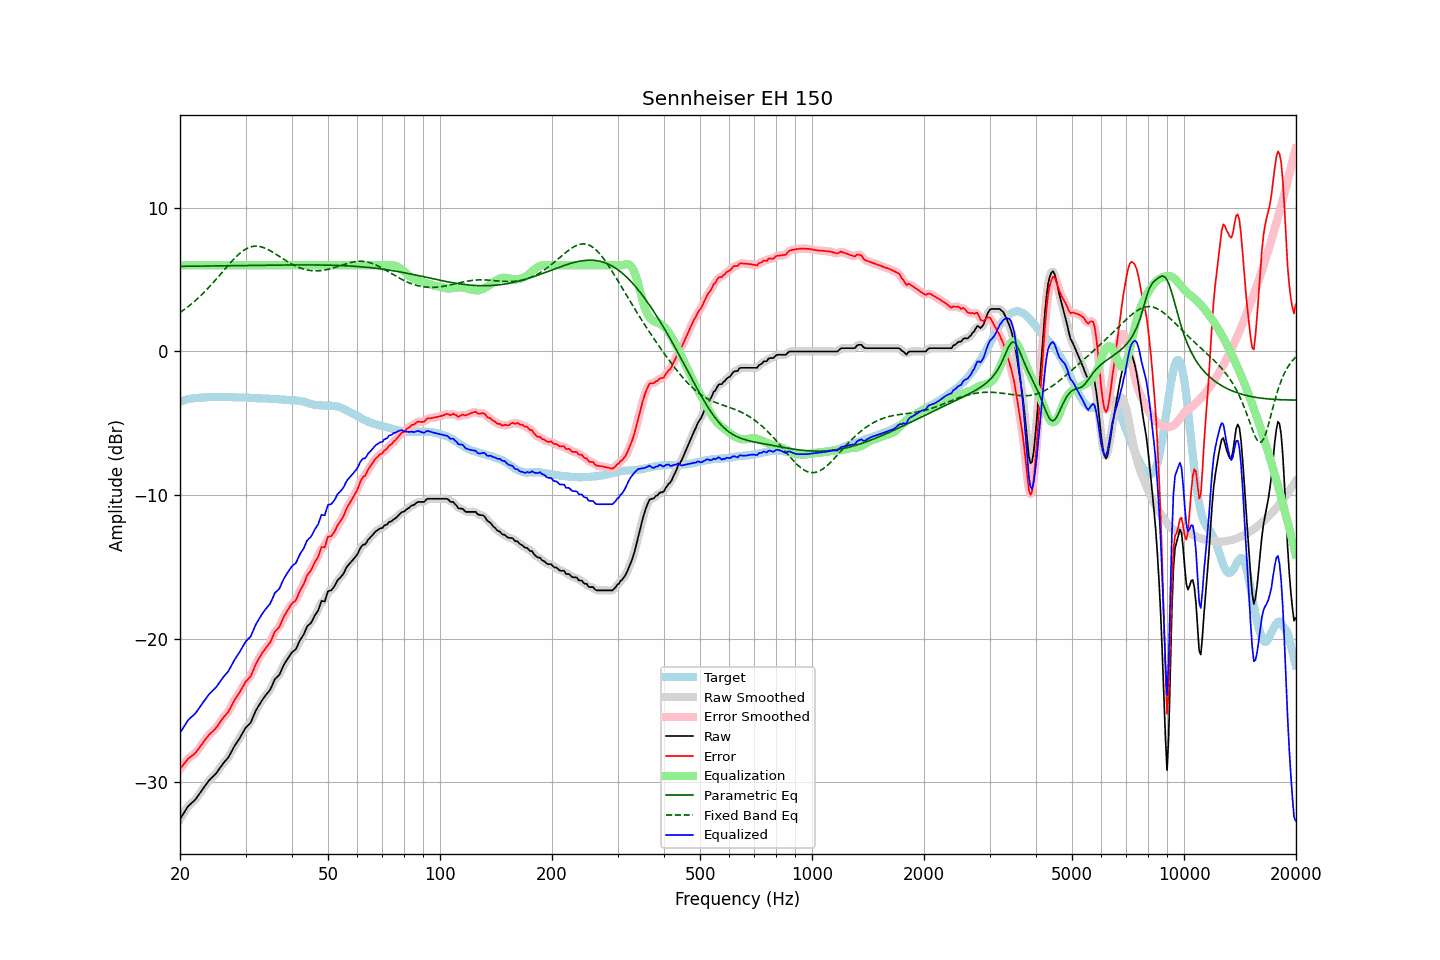

The file beside this chart, header and first rows:
frequency, raw, error, smoothed, error_smoothed, equalization, parametric_eq, fixed_band_eq, equalized_raw, equalized_smoothed, target
20.00, -32.57, -29.08, -32.58, -29.09, 6.00, 5.93, 2.71, -26.57, -26.58, -3.49
20.20, -32.39, -28.94, -32.38, -28.93, 6.00, 5.93, 2.79, -26.39, -26.38, -3.45
20.40, -32.21, -28.79, -32.20, -28.78, 6.00, 5.93, 2.87, -26.21, -26.20, -3.42
20.61, -32.03, -28.64, -32.02, -28.64, 6.00, 5.93, 2.95, -26.03, -26.02, -3.39
20.81, -31.84, -28.49, -31.84, -28.49, 6.00, 5.93, 3.03, -25.84, -25.84, -3.35
21.02, -31.67, -28.36, -31.69, -28.37, 6.00, 5.93, 3.12, -25.67, -25.69, -3.31
21.23, -31.57, -28.27, -31.56, -28.27, 6.00, 5.93, 3.20, -25.57, -25.56, -3.30
21.44, -31.47, -28.19, -31.47, -28.19, 6.00, 5.94, 3.30, -25.47, -25.47, -3.28
21.66, -31.37, -28.11, -31.37, -28.11, 6.00, 5.94, 3.39, -25.37, -25.37, -3.26
21.87, -31.27, -28.02, -31.26, -28.01, 6.00, 5.94, 3.49, -25.27, -25.26, -3.25
22.09, -31.14, -27.91, -31.13, -27.89, 6.00, 5.94, 3.58, -25.14, -25.13, -3.23
22.31, -30.98, -27.75, -30.98, -27.75, 6.00, 5.94, 3.69, -24.98, -24.98, -3.23
22.54, -30.82, -27.60, -30.82, -27.60, 6.00, 5.94, 3.79, -24.82, -24.82, -3.22
22.76, -30.66, -27.44, -30.66, -27.44, 6.00, 5.94, 3.90, -24.66, -24.66, -3.21
22.99, -30.50, -27.29, -30.50, -27.29, 6.00, 5.94, 4.01, -24.50, -24.50, -3.21
23.22, -30.34, -27.13, -30.34, -27.14, 6.00, 5.95, 4.12, -24.34, -24.34, -3.21
23.45, -30.19, -26.99, -30.18, -26.99, 6.00, 5.95, 4.23, -24.19, -24.18, -3.20
23.69, -30.03, -26.85, -30.03, -26.84, 6.00, 5.95, 4.35, -24.03, -24.03, -3.19
23.92, -29.88, -26.70, -29.89, -26.71, 6.00, 5.95, 4.47, -23.88, -23.89, -3.18
24.16, -29.76, -26.59, -29.76, -26.59, 6.00, 5.95, 4.59, -23.76, -23.76, -3.17
24.40, -29.65, -26.49, -29.65, -26.49, 6.00, 5.95, 4.71, -23.65, -23.65, -3.16
24.65, -29.55, -26.38, -29.55, -26.38, 6.00, 5.95, 4.84, -23.55, -23.55, -3.17
24.89, -29.44, -26.27, -29.43, -26.26, 6.00, 5.96, 4.97, -23.44, -23.43, -3.17
25.14, -29.31, -26.14, -29.30, -26.13, 6.00, 5.96, 5.10, -23.31, -23.30, -3.17
25.39, -29.14, -25.96, -29.14, -25.97, 6.00, 5.96, 5.23, -23.14, -23.14, -3.17
25.65, -28.98, -25.81, -28.98, -25.80, 6.00, 5.96, 5.36, -22.98, -22.98, -3.17
25.91, -28.81, -25.63, -28.82, -25.64, 6.00, 5.96, 5.49, -22.81, -22.82, -3.19
26.16, -28.67, -25.49, -28.67, -25.49, 6.00, 5.96, 5.62, -22.67, -22.67, -3.18
26.43, -28.54, -25.36, -28.54, -25.36, 6.00, 5.96, 5.75, -22.54, -22.54, -3.18
26.69, -28.41, -25.23, -28.41, -25.24, 6.00, 5.97, 5.88, -22.41, -22.41, -3.18
26.96, -28.28, -25.10, -28.26, -25.08, 6.00, 5.97, 6.01, -22.28, -22.26, -3.18
27.23, -28.08, -24.90, -28.08, -24.90, 6.00, 5.97, 6.14, -22.08, -22.08, -3.18
27.50, -27.87, -24.69, -27.87, -24.69, 6.00, 5.97, 6.26, -21.87, -21.87, -3.18
27.77, -27.66, -24.46, -27.66, -24.47, 6.00, 5.97, 6.38, -21.66, -21.66, -3.19
28.05, -27.46, -24.26, -27.47, -24.27, 6.00, 5.97, 6.50, -21.46, -21.47, -3.20
28.33, -27.29, -24.08, -27.29, -24.09, 6.00, 5.98, 6.61, -21.29, -21.29, -3.21
28.62, -27.12, -23.92, -27.12, -23.92, 6.00, 5.98, 6.71, -21.12, -21.12, -3.20
28.90, -26.95, -23.75, -26.94, -23.74, 6.00, 5.98, 6.81, -20.95, -20.94, -3.20
29.19, -26.76, -23.55, -26.76, -23.55, 6.00, 5.98, 6.91, -20.76, -20.76, -3.21
29.48, -26.56, -23.35, -26.55, -23.35, 6.00, 5.98, 6.99, -20.56, -20.55, -3.20
29.78, -26.36, -23.16, -26.37, -23.16, 6.00, 5.98, 7.07, -20.36, -20.37, -3.21
30.08, -26.18, -22.98, -26.20, -22.99, 6.00, 5.99, 7.13, -20.18, -20.20, -3.21
30.38, -26.07, -22.85, -26.08, -22.86, 6.00, 5.99, 7.19, -20.07, -20.08, -3.22
30.68, -25.95, -22.73, -25.96, -22.73, 6.00, 5.99, 7.24, -19.95, -19.96, -3.22
30.99, -25.84, -22.61, -25.80, -22.57, 6.00, 5.99, 7.28, -19.84, -19.80, -3.23
31.30, -25.58, -22.35, -25.58, -22.35, 6.00, 5.99, 7.31, -19.58, -19.58, -3.24
31.61, -25.32, -22.08, -25.33, -22.09, 6.00, 5.99, 7.33, -19.32, -19.33, -3.24
31.93, -25.05, -21.80, -25.07, -21.82, 6.00, 5.99, 7.33, -19.05, -19.07, -3.25
32.24, -24.85, -21.58, -24.85, -21.59, 6.00, 6.00, 7.33, -18.85, -18.85, -3.26
32.57, -24.66, -21.40, -24.65, -21.39, 6.00, 6.00, 7.32, -18.66, -18.65, -3.26
32.89, -24.47, -21.20, -24.47, -21.20, 6.00, 6.00, 7.30, -18.47, -18.47, -3.27
33.22, -24.30, -21.03, -24.30, -21.03, 6.00, 6.00, 7.27, -18.30, -18.30, -3.27
33.55, -24.14, -20.87, -24.13, -20.86, 6.00, 6.00, 7.23, -18.14, -18.13, -3.27
33.89, -23.98, -20.70, -23.98, -20.71, 6.00, 6.00, 7.19, -17.98, -17.98, -3.28
34.23, -23.84, -20.56, -23.85, -20.57, 6.00, 6.01, 7.14, -17.84, -17.85, -3.28
34.57, -23.71, -20.42, -23.71, -20.43, 6.00, 6.01, 7.08, -17.71, -17.71, -3.29
34.92, -23.57, -20.28, -23.55, -20.25, 6.00, 6.01, 7.02, -17.57, -17.55, -3.30
35.27, -23.34, -20.04, -23.32, -20.02, 6.00, 6.01, 6.96, -17.34, -17.32, -3.30
35.62, -23.08, -19.77, -23.08, -19.77, 6.00, 6.01, 6.89, -17.08, -17.08, -3.31
35.97, -22.82, -19.50, -22.87, -19.55, 6.00, 6.01, 6.82, -16.82, -16.87, -3.32
... 635 more rows
